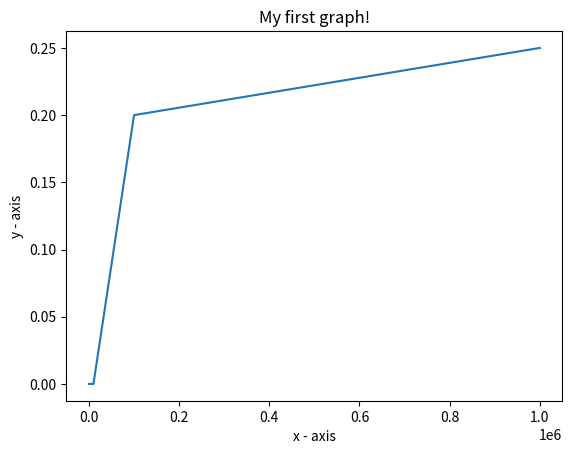

The matplotlib source for this figure:
import matplotlib.pyplot as plt 
  
# x axis values 
x = [10,100,1000,10000,100000,1000000] 
# corresponding y axis values 
y = [0,0,0,0,0.2,0.25] 
  
# plotting the points  
plt.plot(x, y) 
  
# naming the x axis 
plt.xlabel('x - axis') 
# naming the y axis 
plt.ylabel('y - axis') 
  
# giving a title to my graph 
plt.title('My first graph!') 
  
# function to show the plot 
plt.show() 
